Run: headless pygame with SDL's dummy video driver; simulated clock (each Clock.tick advances the game by its frame time, no real sleeping); random seed 0; keys injected as events and as key.get_pressed() state; no mouse input.
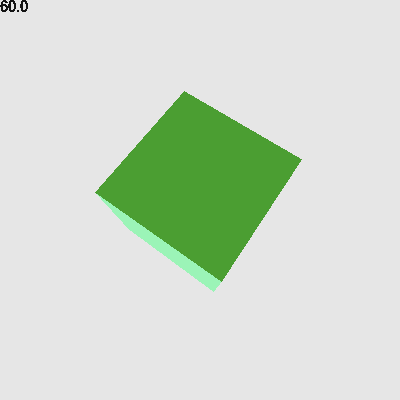
Frame 1 of 4 · flips 1–60 · no input
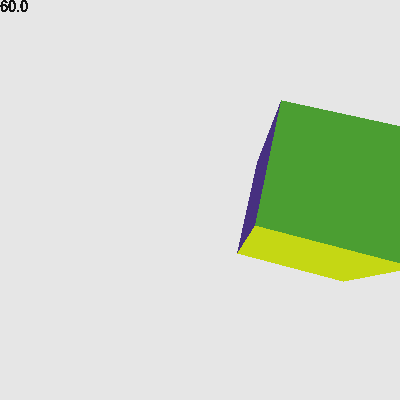
Frame 2 of 4 · flips 61–180 · tapped SPACE, RETURN · held RIGHT (→), D
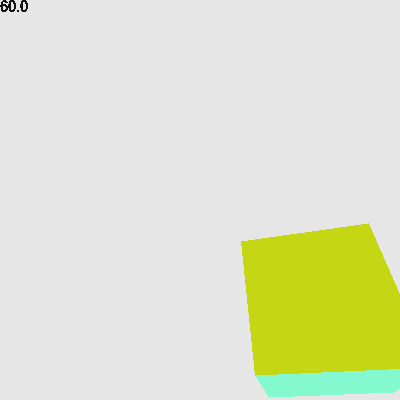
Frame 3 of 4 · flips 181–300 · held DOWN (↓), S
Frame 4 of 4 · flips 301–420 · held LEFT (←), A, UP (↑), W · screen same as frame 1, image omitted

The pygame program that drew these frames:

# pygame.math.Vector3 object
# https://www.pygame.org/docs/ref/math.html
#
# Pygame won't draw quads in the right order
# https://stackoverflow.com/questions/67143657/pygame-wont-draw-quads-in-the-right-order/67146073#67146073
#
# GitHub - PyGameExamplesAndAnswers - Draw 3D
# https://github.com/Rabbid76/PyGameExamplesAndAnswers/blob/master/documentation/pygame/pygame_3D.md

import os
os.environ["SDL_VIDEO_CENTERED"] = '1'
os.environ["PYGAME_HIDE_SUPPORT_PROMPT"] = '1'
import pygame
from pygame import gfxdraw
import math
import random

pygame.init()
pygame.display.set_caption("Hexahedron")
screen = pygame.display.set_mode((400, 400))
clock = pygame.time.Clock()
font = pygame.font.SysFont("Consolas", 23)

fill, outline, auto_rotate = True, False, True
euler_angles = [0, 0, 0]
translation = [0, 0, 0]
scale, speed, mov_speed = 300, 0.001, 0.001
text = None
class Hexahedron:
    verts = [
        (1, 1, 1), (1, 1, -1), (1, -1, 1), (1, -1, -1), (-1, 1, 1), (-1, 1, -1), (-1, -1, 1), (-1, -1, -1)]
    faces = [[0, 4, 6, 2], [3, 2, 6, 7], [7, 6, 4, 5], [5, 1, 3, 7], [1, 0, 2, 3], [5, 4, 0, 1]]

mesh = Hexahedron()
points = [[[i] for i in j] for j in mesh.verts]
colors = [[random.randint(0, 255) for _ in range(3)] for i in range(len(Hexahedron.faces))]

def matrix_multiplication(a, b):
    columns_a = len(a[0])
    rows_a = len(a)
    columns_b = len(b[0])
    rows_b = len(b)
    
    result_matrix = [[j for j in range(columns_b)] for i in range(rows_a)]
    if columns_a == rows_b:
        for x in range(rows_a):
            for y in range(columns_b):
                sum = 0
                for k in range(columns_a):
                    sum += a[x][k] * b[k][y]
                result_matrix[x][y] = sum
        return result_matrix
        
    else:
        print("columns of the first matrix must be equal to the rows of the second matrix")
        return None

def distToCam(i):
    a = [0, 0, distance]
    b = [sum(new_points[mesh.faces[i][pi]][j][0] for pi in range(4)) / 4 for j in range(3)]
    return math.dist(a, b)

run, frame_count = True, 0
while run:
    dt = clock.tick()
    fps = clock.get_fps()
    
    for event in pygame.event.get():
        if event.type == pygame.QUIT:
            run = False
        if event.type == pygame.KEYDOWN:
            if event.key == pygame.K_f:
                fill = not fill
                if not fill:
                    outline = True
            if event.key == pygame.K_o:
                outline = not outline
                if not outline:
                    fill = True
            if event.key == pygame.K_SPACE:
                auto_rotate = not auto_rotate
            if event.key == pygame.K_r:
                euler_angles = [0, 0, 0]
                translation = [0, 0, 0]

    keys = pygame.key.get_pressed()
    euler_angles[0] += (keys[pygame.K_DOWN] - keys[pygame.K_UP]) * speed * dt
    euler_angles[1] += (keys[pygame.K_RIGHT] - keys[pygame.K_LEFT]) * speed * dt
    euler_angles[2] += (keys[pygame.K_HOME] - keys[pygame.K_END]) * speed * dt
    translation[0] += (keys[pygame.K_d] - keys[pygame.K_a]) * mov_speed * dt
    translation[1] += (keys[pygame.K_s] - keys[pygame.K_w]) * mov_speed * dt
    translation[2] += (keys[pygame.K_q] - keys[pygame.K_e]) * mov_speed * dt

    if auto_rotate:
        euler_angles[0] += 2*speed * dt
        euler_angles[1] += speed * dt

    projected_points = [j for j in range(len(points))]

    rotation_x = [[1, 0, 0],
                  [0, math.cos(euler_angles[0]), -math.sin(euler_angles[0])],
                  [0, math.sin(euler_angles[0]), math.cos(euler_angles[0])]]
    rotation_y = [[math.cos(euler_angles[1]), 0, -math.sin(euler_angles[1])],
                  [0, 1, 0],
                  [math.sin(euler_angles[1]), 0, math.cos(euler_angles[1])]]
    rotation_z = [[math.cos(euler_angles[2]), -math.sin(euler_angles[2]), 0],
                  [math.sin(euler_angles[2]), math.cos(euler_angles[2]), 0],
                  [0, 0, 1]]

    center_x, center_y, distance = *screen.get_rect().center, 5
    new_points = []
    for index, point in enumerate(points):
        rotated_2d = matrix_multiplication(rotation_y, point)
        rotated_2d = matrix_multiplication(rotation_x, rotated_2d)
        rotated_2d = matrix_multiplication(rotation_z, rotated_2d)
        
        new_point = [[rotated_2d[i][0] + translation[i]] for i in range(3)]
        new_points.append(new_point)
        
        z = 1 / (distance - new_point[2][0])
        projection_matrix = [[z, 0, 0], [0, z, 0]]
        projected_2d = matrix_multiplication(projection_matrix, new_point)
        
        x = round(projected_2d[0][0] * scale) + center_x
        y = round(projected_2d[1][0] * scale) + center_y
        projected_points[index] = [x, y]
 
    zs = [[distToCam(i), i] for i in range(len(mesh.faces))]
    zs.sort(reverse = True)
    faces = [[mesh.faces[zs[i][1]], zs[i][1]] for i in range(len(mesh.faces))]
    
    if text == None or frame_count % 100 == 0:
        text = font.render(str(round(fps, 1)), False, (20, 20, 20))    
    frame_count += 1

    screen.fill((230, 230, 230))
    for fi, f in enumerate(faces):
        if fill:
            gfxdraw.filled_polygon(screen, [projected_points[pi] for pi in f[0]], colors[f[1]])
        if outline:
            gfxdraw.aapolygon(screen, [projected_points[pi] for pi in f[0]], (0, 0, 0))
    screen.blit(text, (0, 0))
    pygame.display.update()

pygame.quit()
